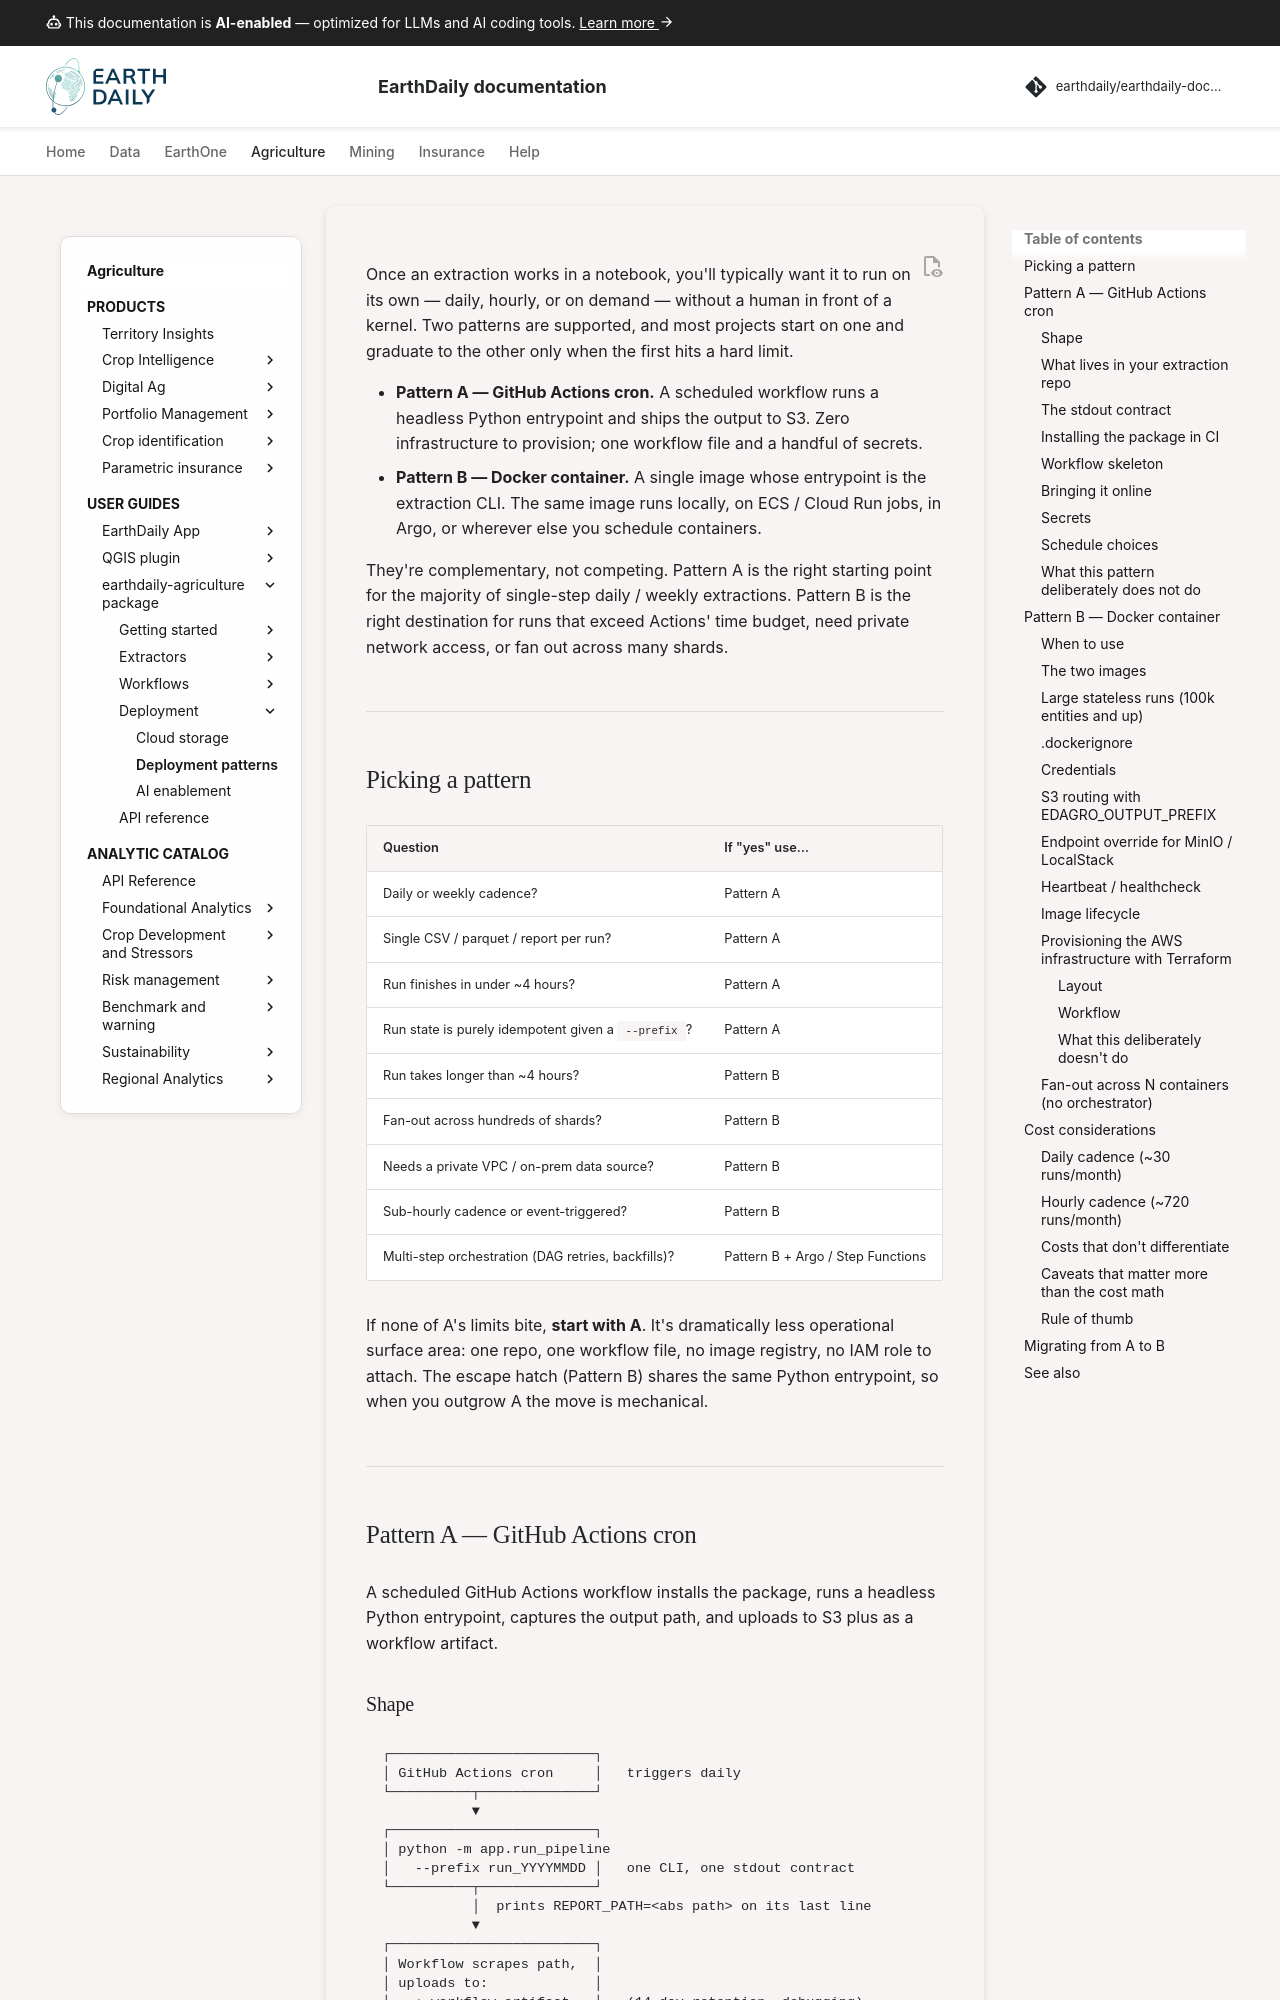

repository: earthdaily/earthdaily-documentation · page: agro/earthdaily-agriculture-client/14 - Deployment_patterns/index.html · generator: mkdocs

---
title: Deployment patterns
description: Two supported ways to operationalize an EarthDaily Agriculture extraction in production — GitHub Actions cron and a Docker container — with cost guidance and a migration path between them.
#icon: material/rocket-launch-outline
keywords:
  - deployment
  - github actions
  - docker
  - ecs fargate
  - cloud run
  - terraform
  - cron
  - automation
---

# Deployment patterns

Once an extraction works in a notebook, you'll typically want it to run on its own — daily, hourly, or on demand — without a human in front of a kernel. Two patterns are supported, and most projects start on one and graduate to the other only when the first hits a hard limit.

- **Pattern A — GitHub Actions cron.** A scheduled workflow runs a headless Python entrypoint and ships the output to S3. Zero infrastructure to provision; one workflow file and a handful of secrets.
- **Pattern B — Docker container.** A single image whose entrypoint is the extraction CLI. The same image runs locally, on ECS / Cloud Run jobs, in Argo, or wherever else you schedule containers.

They're complementary, not competing. Pattern A is the right starting point for the majority of single-step daily / weekly extractions. Pattern B is the right destination for runs that exceed Actions' time budget, need private network access, or fan out across many shards.

---

## Picking a pattern

| Question                                                   | If "yes" use…                       |
| ---------------------------------------------------------- | ----------------------------------- |
| Daily or weekly cadence?                                   | Pattern A                           |
| Single CSV / parquet / report per run?                     | Pattern A                           |
| Run finishes in under ~4 hours?                            | Pattern A                           |
| Run state is purely idempotent given a `--prefix`?         | Pattern A                           |
| Run takes longer than ~4 hours?                            | Pattern B                           |
| Fan-out across hundreds of shards?                         | Pattern B                           |
| Needs a private VPC / on-prem data source?                 | Pattern B                           |
| Sub-hourly cadence or event-triggered?                     | Pattern B                           |
| Multi-step orchestration (DAG retries, backfills)?         | Pattern B + Argo / Step Functions   |

If none of A's limits bite, **start with A**. It's dramatically less operational surface area: one repo, one workflow file, no image registry, no IAM role to attach. The escape hatch (Pattern B) shares the same Python entrypoint, so when you outgrow A the move is mechanical.

---

## Pattern A — GitHub Actions cron

A scheduled GitHub Actions workflow installs the package, runs a headless Python entrypoint, captures the output path, and uploads to S3 plus as a workflow artifact.
